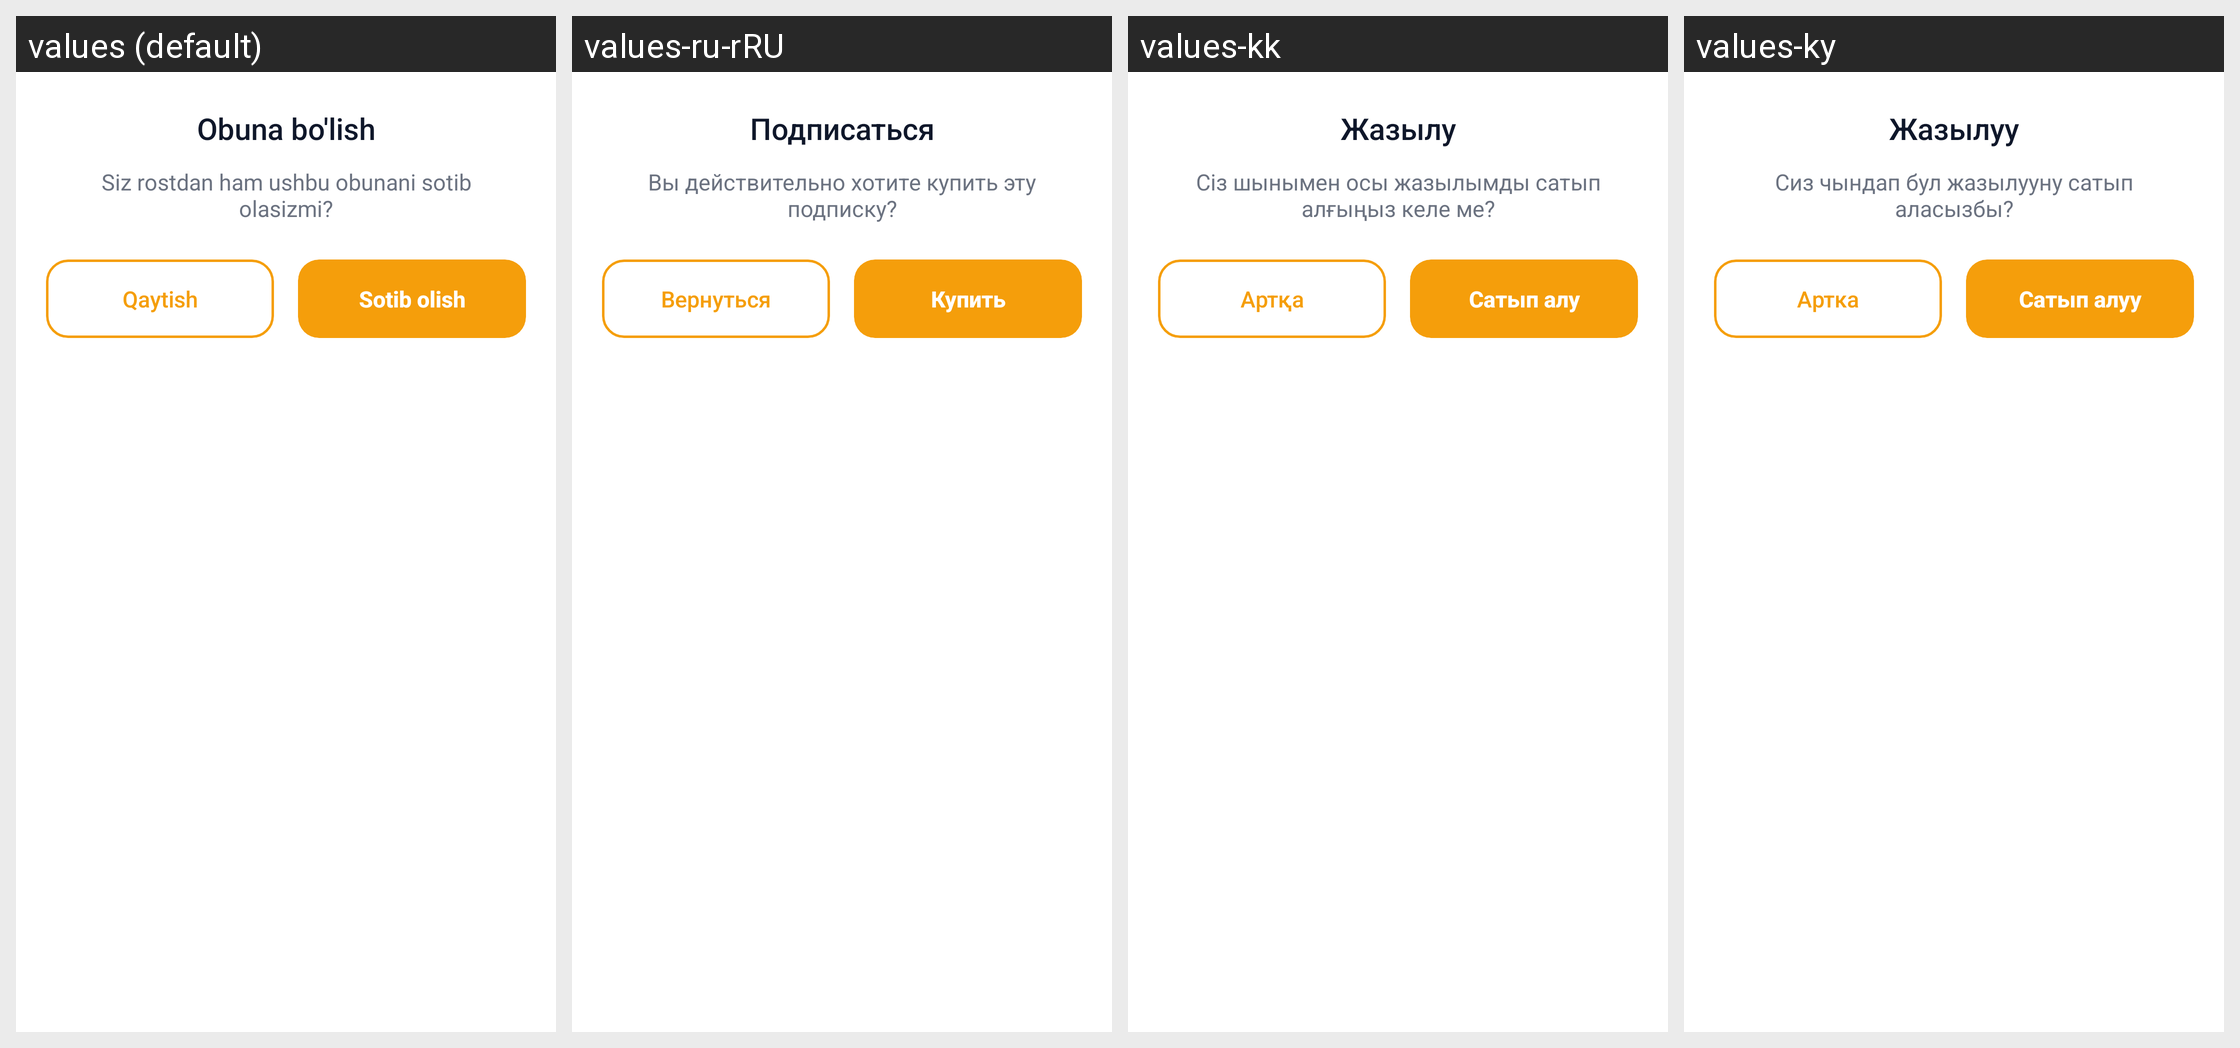

Here is an Android app screen in its default locale and in the app's own translations. Write out the translated-string differences for the strings that appear on this screen.
Android screen res/layout/dialog_subscribe.xml rendered under 4 locales, left to right: values (default), values-ru-rRU, values-kk, values-ky. Device: Nexus 5 (rendered at 1080×1920; each locale shown at half size, 540×960, under a caption strip naming it); theme Theme.TeamworkTaxi.
Strings drawn on this screen, with the default value and each locale's value (text and hints the layout hard-codes, and strings that could not be matched under every locale, appear in the picture but are not listed):

subscribe
  values: Obuna bo'lish
  values-ru-rRU: Подписаться
  values-kk: Жазылу
  values-ky: Жазылуу

subscribe_desc
  values: Siz rostdan ham ushbu obunani sotib olasizmi?
  values-ru-rRU: Вы действительно хотите купить эту подписку?
  values-kk: Сіз шынымен осы жазылымды сатып алғыңыз келе ме?
  values-ky: Сиз чындап бул жазылууну сатып аласызбы?

back
  values: Qaytish
  values-ru-rRU: Вернуться
  values-kk: Артқа
  values-ky: Артка

purchase
  values: Sotib olish
  values-ru-rRU: Купить
  values-kk: Сатып алу
  values-ky: Сатып алуу
